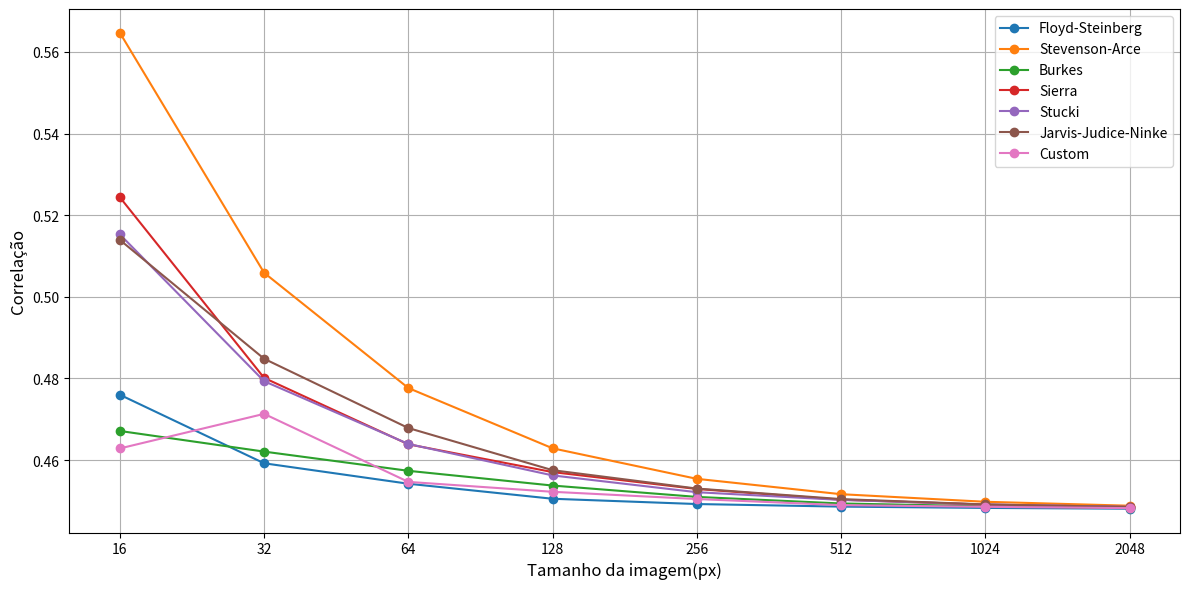

Write Python code to recreate this figure.
import re
import matplotlib
matplotlib.use("Agg")  # Use Agg backend for non-GUI environments

raw_data = """
degrade_radial_16.png,floyd_steinberg,102.97227478027344,7.876397633337305,0.4759918022722311
degrade_radial_16.png,stevenson_arce,98.5332260131836,8.25914528348379,0.5647065377610986
degrade_radial_16.png,burkes,102.70105743408203,7.899304890417383,0.4671160780717563
degrade_radial_16.png,sierra,100.94014739990234,8.049520039343165,0.5243850613877158
degrade_radial_16.png,stucki,101.08313751220703,8.03722908475332,0.5152817668164736
degrade_radial_16.png,jarvis_judice_ninke,101.16194152832031,8.030457997106836,0.5139385310533867
degrade_radial_16.png,custom,103.33438873291016,7.845902943395899,0.46283885187135154
degrade_radial_32.png,floyd_steinberg,105.37687683105469,7.675897145056055,0.4592007650581908
degrade_radial_32.png,stevenson_arce,102.95758056640625,7.877637409948633,0.5058893937061517
degrade_radial_32.png,burkes,105.29768371582031,7.6824240920775395,0.46206086380771344
degrade_radial_32.png,sierra,104.3199691772461,7.76345207669668,0.4801244962866659
degrade_radial_32.png,stucki,104.3676986694336,7.7594809768431645,0.4793199516635478
degrade_radial_32.png,jarvis_judice_ninke,104.13002014160156,7.779283070349024,0.4848164842512244
degrade_radial_32.png,custom,104.93047332763672,7.712770008825586,0.47131113982599876
degrade_radial_64.png,floyd_steinberg,106.34707641601562,7.596288227819727,0.454186051781098
degrade_radial_64.png,stevenson_arce,105.11231994628906,7.697728657507227,0.4776421127662392
degrade_radial_64.png,burkes,106.13758850097656,7.613416218542383,0.457353912138617
degrade_radial_64.png,sierra,105.81301879882812,7.640019917272852,0.4638541300318281
degrade_radial_64.png,stucki,105.80831146240234,7.64040520169668,0.4639328975775875
degrade_radial_64.png,jarvis_judice_ninke,105.6378402709961,7.6544089553587895,0.4678387836113674
degrade_radial_64.png,custom,106.32014465332031,7.598493122839258,0.45463914231260866
degrade_radial_128.png,floyd_steinberg,106.85784912109375,7.554673695349024,0.45050606461240494
degrade_radial_128.png,stevenson_arce,106.20339965820312,7.608033680700586,0.4628702094501264
degrade_radial_128.png,burkes,106.66942596435547,7.570001148962305,0.45374125195169
degrade_radial_128.png,sierra,106.507568359375,7.583196186804102,0.4570403864936528
degrade_radial_128.png,stucki,106.546142578125,7.580045246862696,0.45622637755604084
degrade_radial_128.png,jarvis_judice_ninke,106.50011444091797,7.583798908972071,0.4575063308494011
degrade_radial_128.png,custom,106.77122497558594,7.561719441198633,0.45221168875207424
degrade_radial_256.png,floyd_steinberg,107.08078002929688,7.536569142126368,0.44920987664900697
degrade_radial_256.png,stevenson_arce,106.75151824951172,7.563321614050196,0.45538691940885817
degrade_radial_256.png,burkes,106.98726654052734,7.544160389684961,0.4509585764241456
degrade_radial_256.png,sierra,106.8996353149414,7.551278614782618,0.45290210772164596
degrade_radial_256.png,stucki,106.92564392089844,7.549161457800196,0.45211146869015767
degrade_radial_256.png,jarvis_judice_ninke,106.88842010498047,7.552190327429102,0.45300457202437633
degrade_radial_256.png,custom,107.02871704101562,7.5407920119994145,0.45043619493641607
degrade_radial_512.png,floyd_steinberg,107.19831085205078,7.527043843054102,0.44858001087962796
degrade_radial_512.png,stevenson_arce,107.0377426147461,7.54006340482168,0.45162276592274475
degrade_radial_512.png,burkes,107.15376281738281,7.530652546667383,0.4493479823031286
degrade_radial_512.png,sierra,107.11036682128906,7.5341696975462895,0.4502686427512886
degrade_radial_512.png,stucki,107.11152648925781,7.534074330114649,0.450223271281179
degrade_radial_512.png,jarvis_judice_ninke,107.1069107055664,7.534451985143946,0.4504254855511962
degrade_radial_512.png,custom,107.17757415771484,7.528722309850977,0.4489462552995537
degrade_radial_1024.png,floyd_steinberg,107.25738525390625,7.522260212683008,0.4482603988431719
degrade_radial_1024.png,stevenson_arce,107.1776351928711,7.528714680456446,0.4497639732230824
degrade_radial_1024.png,burkes,107.23445892333984,7.524114155554102,0.44866765471518005
degrade_radial_1024.png,sierra,107.21519470214844,7.525674366735743,0.4490651050941095
degrade_radial_1024.png,stucki,107.20983123779297,7.526105427526758,0.44909720865649605
degrade_radial_1024.png,jarvis_judice_ninke,107.21470642089844,7.5257163284056645,0.44911497953621043
degrade_radial_1024.png,custom,107.24467468261719,7.523282551550196,0.44853185271343937
degrade_radial_2048.png,floyd_steinberg,107.28821563720703,7.519761585974024,0.448066226417327
degrade_radial_2048.png,stevenson_arce,107.24866485595703,7.522965931677149,0.44879819883073907
degrade_radial_2048.png,burkes,107.27719116210938,7.5206504104369145,0.44825894829359536
degrade_radial_2048.png,sierra,107.26609802246094,7.521554493688868,0.44848812794299375
degrade_radial_2048.png,stucki,107.26019287109375,7.522031330847071,0.4485287129305441
degrade_radial_2048.png,jarvis_judice_ninke,107.26905822753906,7.521310353063868,0.44847721271803537
degrade_radial_2048.png,custom,107.28105926513672,7.520341419958399,0.4482087143854644
"""

# Process raw text into list of dictionaries
data = []
for line in raw_data.strip().splitlines():
    img, matrix, _, _, corr = line.split(",")
    size = int(re.search(r"(\d+)", img).group(1))
    data.append({"Imagem": img, "Matriz": matrix, "Correlacao": float(corr), "Tamanho": size})
import matplotlib.pyplot as plt
import pandas as pd
import re

# Converte para DataFrame
df = pd.DataFrame(data)

# Extrai o tamanho numérico da imagem a partir do nome
df["Tamanho"] = df["Imagem"].apply(lambda x: int(re.search(r"(\d+)", x).group(1)))

# Obtém a lista de matrizes
matrizes = df["Matriz"].unique()

# Plota
plt.figure(figsize=(12, 6))
plt.xscale("log", base=2)
for matriz in matrizes:
    subset = df[df["Matriz"] == matriz]
    matriz_name = "-".join([x.capitalize() for x in matriz.split("_")])
    plt.plot(subset["Tamanho"], subset["Correlacao"], marker="o", label=matriz_name)

# Define os valores e rótulos do eixo x
xticks = sorted(df["Tamanho"].unique())
plt.xticks(xticks, labels=[str(x) for x in xticks])

plt.xlabel("Tamanho da imagem(px)", fontsize=12)
plt.ylabel("Correlação", fontsize=12)
plt.legend()
plt.grid(True)
plt.tight_layout()
plt.savefig("correlation_vs_image_size.png")
